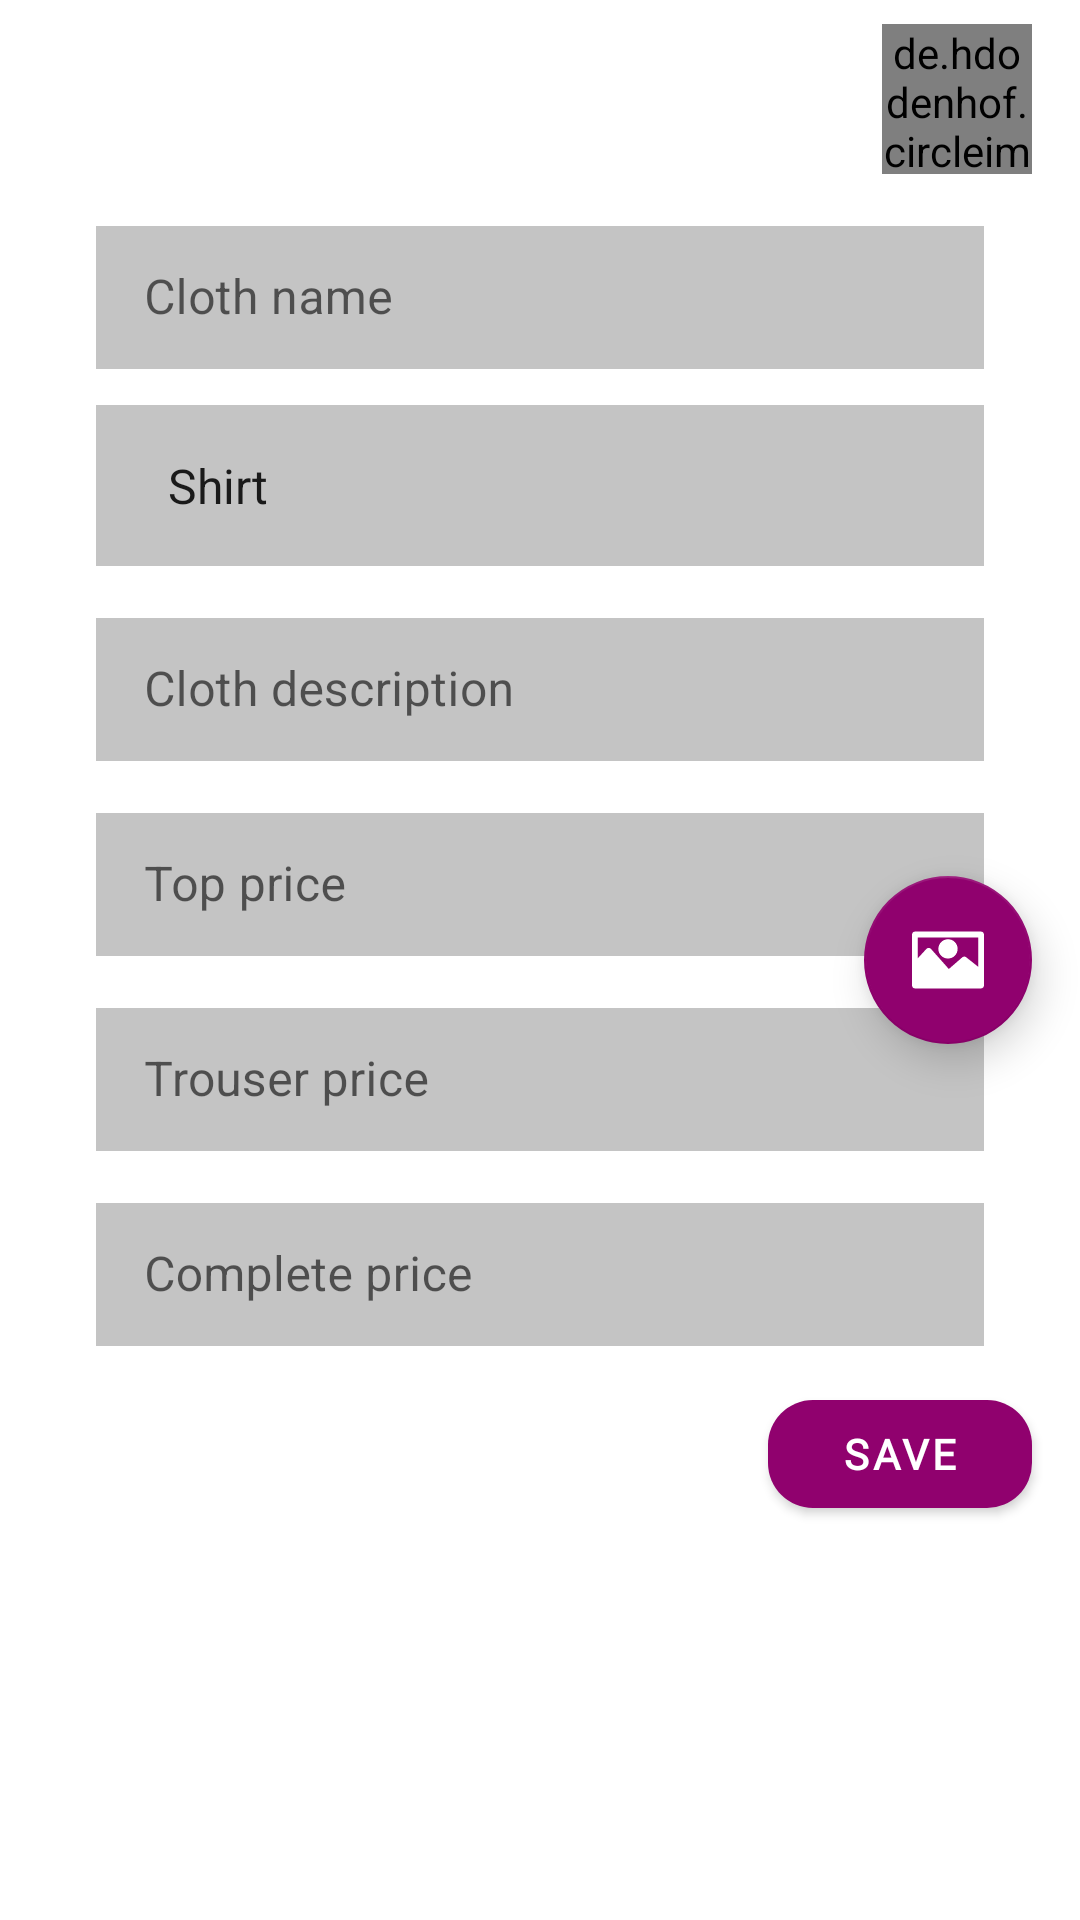

The Android layout XML behind this screen, and the referenced resources:
<!-- AndroidManifest.xml: application theme AppTheme -->
<!-- res/layout/fragment_add_female_cloths.xml -->
<?xml version="1.0" encoding="utf-8"?>
<RelativeLayout xmlns:android="http://schemas.android.com/apk/res/android"
    xmlns:tools="http://schemas.android.com/tools"
    android:layout_width="match_parent"
    android:layout_height="match_parent"
    xmlns:app="http://schemas.android.com/apk/res-auto"
    android:orientation="vertical"
    tools:context=".ui.female.AddFemaleClothsFragment">

    <de.hdodenhof.circleimageview.CircleImageView
        android:id="@+id/logo"
        android:layout_width="50dp"
        android:layout_height="50sp"
        android:layout_gravity="end"
        android:layout_alignParentEnd="true"
        android:layout_marginEnd="16dp"
        android:layout_marginTop="8dp"
        android:src="@drawable/logo"/>

    <androidx.core.widget.NestedScrollView
        android:id="@+id/details"
        android:layout_width="match_parent"
        android:layout_height="wrap_content"
        android:layout_below="@id/logo">


    <LinearLayout
        android:layout_width="match_parent"
        android:layout_height="wrap_content"
        android:orientation="vertical">


    <com.google.android.material.textfield.TextInputLayout
        android:layout_width="match_parent"
        android:layout_height="wrap_content"
        android:layout_marginStart="32dp"
        android:layout_marginEnd="32dp"
        android:layout_gravity="center"
        android:layout_marginTop="12dp"
        android:elevation="8dp"
        android:hint="Cloth name"
        style="@style/Widget.MaterialComponents.TextInputLayout.OutlinedBox.Dense">

        <com.google.android.material.textfield.TextInputEditText
            android:id="@+id/female_cloth_name"
            android:layout_width="match_parent"
            android:layout_height="match_parent"
            android:background="@color/gray"
            android:layout_gravity="center"
            android:inputType="textCapSentences"
            android:textCursorDrawable="@null"
            android:drawablePadding="12dp"/>

    </com.google.android.material.textfield.TextInputLayout>

        <Spinner
            android:id="@+id/select_female_cloth"
            android:layout_width="match_parent"
            android:layout_height="wrap_content"
            android:background="@color/gray"
            android:layout_gravity="center"
            android:inputType="textPersonName"
            android:textCursorDrawable="@null"
            android:layout_marginStart="32dp"
            android:layout_marginEnd="32dp"
            android:entries="@array/cloths"
            android:padding="16dp"
            android:spinnerMode="dropdown"
            android:layout_marginTop="12dp"/>

    <com.google.android.material.textfield.TextInputLayout
        android:layout_width="match_parent"
        android:layout_height="wrap_content"
        android:layout_marginStart="32dp"
        android:layout_marginEnd="32dp"
        android:layout_gravity="center"
        android:layout_marginTop="12dp"
        android:elevation="8dp"
        android:hint="Cloth description"
        style="@style/Widget.MaterialComponents.TextInputLayout.OutlinedBox.Dense">

        <com.google.android.material.textfield.TextInputEditText
            android:id="@+id/female_cloth_description"
            android:layout_width="match_parent"
            android:layout_height="match_parent"
            android:background="@color/gray"
            android:layout_gravity="center"
            android:inputType="textCapSentences"
            android:textCursorDrawable="@null"
            android:drawablePadding="12dp"/>

    </com.google.android.material.textfield.TextInputLayout>

    <com.google.android.material.textfield.TextInputLayout
        android:layout_width="match_parent"
        android:layout_height="wrap_content"
        android:layout_marginStart="32dp"
        android:layout_marginEnd="32dp"
        android:layout_gravity="center"
        android:layout_marginTop="12dp"
        android:elevation="8dp"
        android:hint="Top price"
        style="@style/Widget.MaterialComponents.TextInputLayout.OutlinedBox.Dense">

        <com.google.android.material.textfield.TextInputEditText
            android:id="@+id/female_top_price"
            android:layout_width="match_parent"
            android:layout_height="match_parent"
            android:background="@color/gray"
            android:layout_gravity="center"
            android:inputType="number"
            android:textCursorDrawable="@null"
            android:drawablePadding="12dp"/>

    </com.google.android.material.textfield.TextInputLayout>

    <com.google.android.material.textfield.TextInputLayout
        android:layout_width="match_parent"
        android:layout_height="wrap_content"
        android:layout_marginStart="32dp"
        android:layout_marginEnd="32dp"
        android:layout_gravity="center"
        android:layout_marginTop="12dp"
        android:elevation="8dp"
        android:hint="Trouser price"
        style="@style/Widget.MaterialComponents.TextInputLayout.OutlinedBox.Dense">

        <com.google.android.material.textfield.TextInputEditText
            android:id="@+id/female_trouser_price"
            android:layout_width="match_parent"
            android:layout_height="match_parent"
            android:background="@color/gray"
            android:layout_gravity="center"
            android:inputType="number"
            android:textCursorDrawable="@null"
            android:drawablePadding="12dp"/>

    </com.google.android.material.textfield.TextInputLayout>

    <com.google.android.material.textfield.TextInputLayout
        android:layout_width="match_parent"
        android:layout_height="wrap_content"
        android:layout_marginStart="32dp"
        android:layout_marginEnd="32dp"
        android:layout_gravity="center"
        android:layout_marginTop="12dp"
        android:elevation="8dp"
        android:hint="Complete price"
        style="@style/Widget.MaterialComponents.TextInputLayout.OutlinedBox.Dense">

        <com.google.android.material.textfield.TextInputEditText
            android:id="@+id/female_complete_price"
            android:layout_width="match_parent"
            android:layout_height="match_parent"
            android:background="@color/gray"
            android:layout_gravity="center"
            android:inputType="number"
            android:textCursorDrawable="@null"
            android:drawablePadding="12dp"/>

    </com.google.android.material.textfield.TextInputLayout>


        <RelativeLayout
            android:layout_width="match_parent"
            android:layout_height="wrap_content"
            android:layout_marginTop="12dp"
            android:layout_marginStart="32dp"
            android:gravity="center"
            android:layout_marginEnd="32dp">

            <com.github.siyamed.shapeimageview.mask.PorterShapeImageView
                android:id="@+id/shirtImage1"
                android:layout_width="100dp"
                android:layout_height="100dp"
                android:visibility="gone"
                app:siShape="@drawable/shirt_image_shape"
                app:siSquare="true"
                android:scaleType="centerCrop"/>

            <com.github.siyamed.shapeimageview.mask.PorterShapeImageView
                android:id="@+id/shirtImage2"
                android:layout_width="100dp"
                android:layout_height="100dp"
                app:siShape="@drawable/shirt_image_shape"
                app:siSquare="true"
                android:layout_toEndOf="@id/shirtImage1"
                android:visibility="gone"
                android:layout_marginStart="16dp"
                android:scaleType="centerCrop"/>

        </RelativeLayout>

        <com.google.android.material.button.MaterialButton
            android:id="@+id/saveFemaleCloths"
            android:layout_width="wrap_content"
            android:layout_height="wrap_content"
            app:backgroundTint="@color/colorPrimaryDark"
            android:text="SAVE"
            android:textColor="@color/white"
            android:textStyle="bold"
            android:fontFamily="@font/roboto"
            app:elevation="8dp"
            android:padding="8dp"
            app:cornerRadius="15dp"
            android:layout_gravity="end"
            android:layout_marginEnd="16dp"
            android:layout_marginBottom="16dp"/>

    </LinearLayout>
    </androidx.core.widget.NestedScrollView>

    <com.google.android.material.floatingactionbutton.FloatingActionButton
        android:id="@+id/femaleSelectPicture"
        android:layout_width="wrap_content"
        android:layout_height="wrap_content"
        android:layout_marginEnd="16dp"
        android:layout_marginBottom="32dp"
        android:src="@drawable/ic_gallery"
        android:layout_gravity="end"
        android:layout_centerInParent="true"
        android:layout_alignParentEnd="true"
        app:backgroundTint="@color/colorPrimaryDark"
        app:elevation="8dp"
        app:tint="@color/white" />

</RelativeLayout>
<!-- resources referenced by this layout -->
<resources>
  <string-array name="cloths">
          <item>Shirt</item>
          <item>Trouser</item>
          <item>Complete</item>
      </string-array>
  <color name="colorPrimaryDark">#90016E</color>
  <color name="gray">#C4C4C4</color>
  <color name="white">#FFFFFF</color>
  <!-- drawable ic_gallery (drawable) -->
  <vector android:height="24dp" android:viewportHeight="20"
      android:viewportWidth="20" android:width="24dp" xmlns:android="http://schemas.android.com/apk/res/android">
      <path android:fillColor="#ffffff" android:pathData="M19.1842,2.1096H0.8159C0.373,2.1096 0,2.4825 0,2.9254V17.0746C0,17.5175 0.373,17.8904 0.8159,17.8904H19.1842C19.627,17.8904 20,17.5175 20,17.0746V2.9254C20,2.4592 19.6504,2.1096 19.1842,2.1096ZM18.3683,11.8765L15.035,9.2191C14.7319,8.986 14.289,8.986 13.986,9.2424L10.2331,12.5058L5.2681,6.9114C5.1049,6.7483 4.8718,6.6317 4.6387,6.6317C4.4056,6.6317 4.1958,6.7249 4.0326,6.8881L1.6317,9.4988V3.7413H18.3683V11.8765Z"/>
      <path android:fillColor="#ffffff" android:pathData="M10,4.2308C8.5315,4.2308 7.3193,5.4429 7.3193,6.9114C7.3193,8.3799 8.5082,9.5921 10,9.5921C11.4918,9.5921 12.6806,8.3799 12.6806,6.9114C12.6806,5.4196 11.4685,4.2308 10,4.2308Z"/>
  </vector>
  <!-- drawable logo: png bitmap (drawable-v24, 18891 bytes) -->
  <!-- drawable shirt_image_shape (drawable) -->
  <?xml version="1.0" encoding="utf-8"?>
  <shape xmlns:android="http://schemas.android.com/apk/res/android"
      android:shape="rectangle">
      <corners
          android:bottomRightRadius="15dp"
          android:bottomLeftRadius="15dp"
          android:topLeftRadius="15dp"
          android:topRightRadius="15dp"/>
      <stroke
          android:color="@color/colorPrimary"
          android:width="1dp" />
      <solid android:color="@android:color/black"/>
  </shape>
  <style name="AppTheme" parent="Theme.MaterialComponents.Light.NoActionBar">
          
          <item name="colorPrimary">@color/colorPrimary</item>
          <item name="colorPrimaryDark">@color/colorPrimaryDark</item>
          <item name="colorAccent">@color/colorAccent</item>
      </style>
  <color name="colorPrimary">#DBAD09</color>
  <color name="colorAccent">#90016E</color>
</resources>
